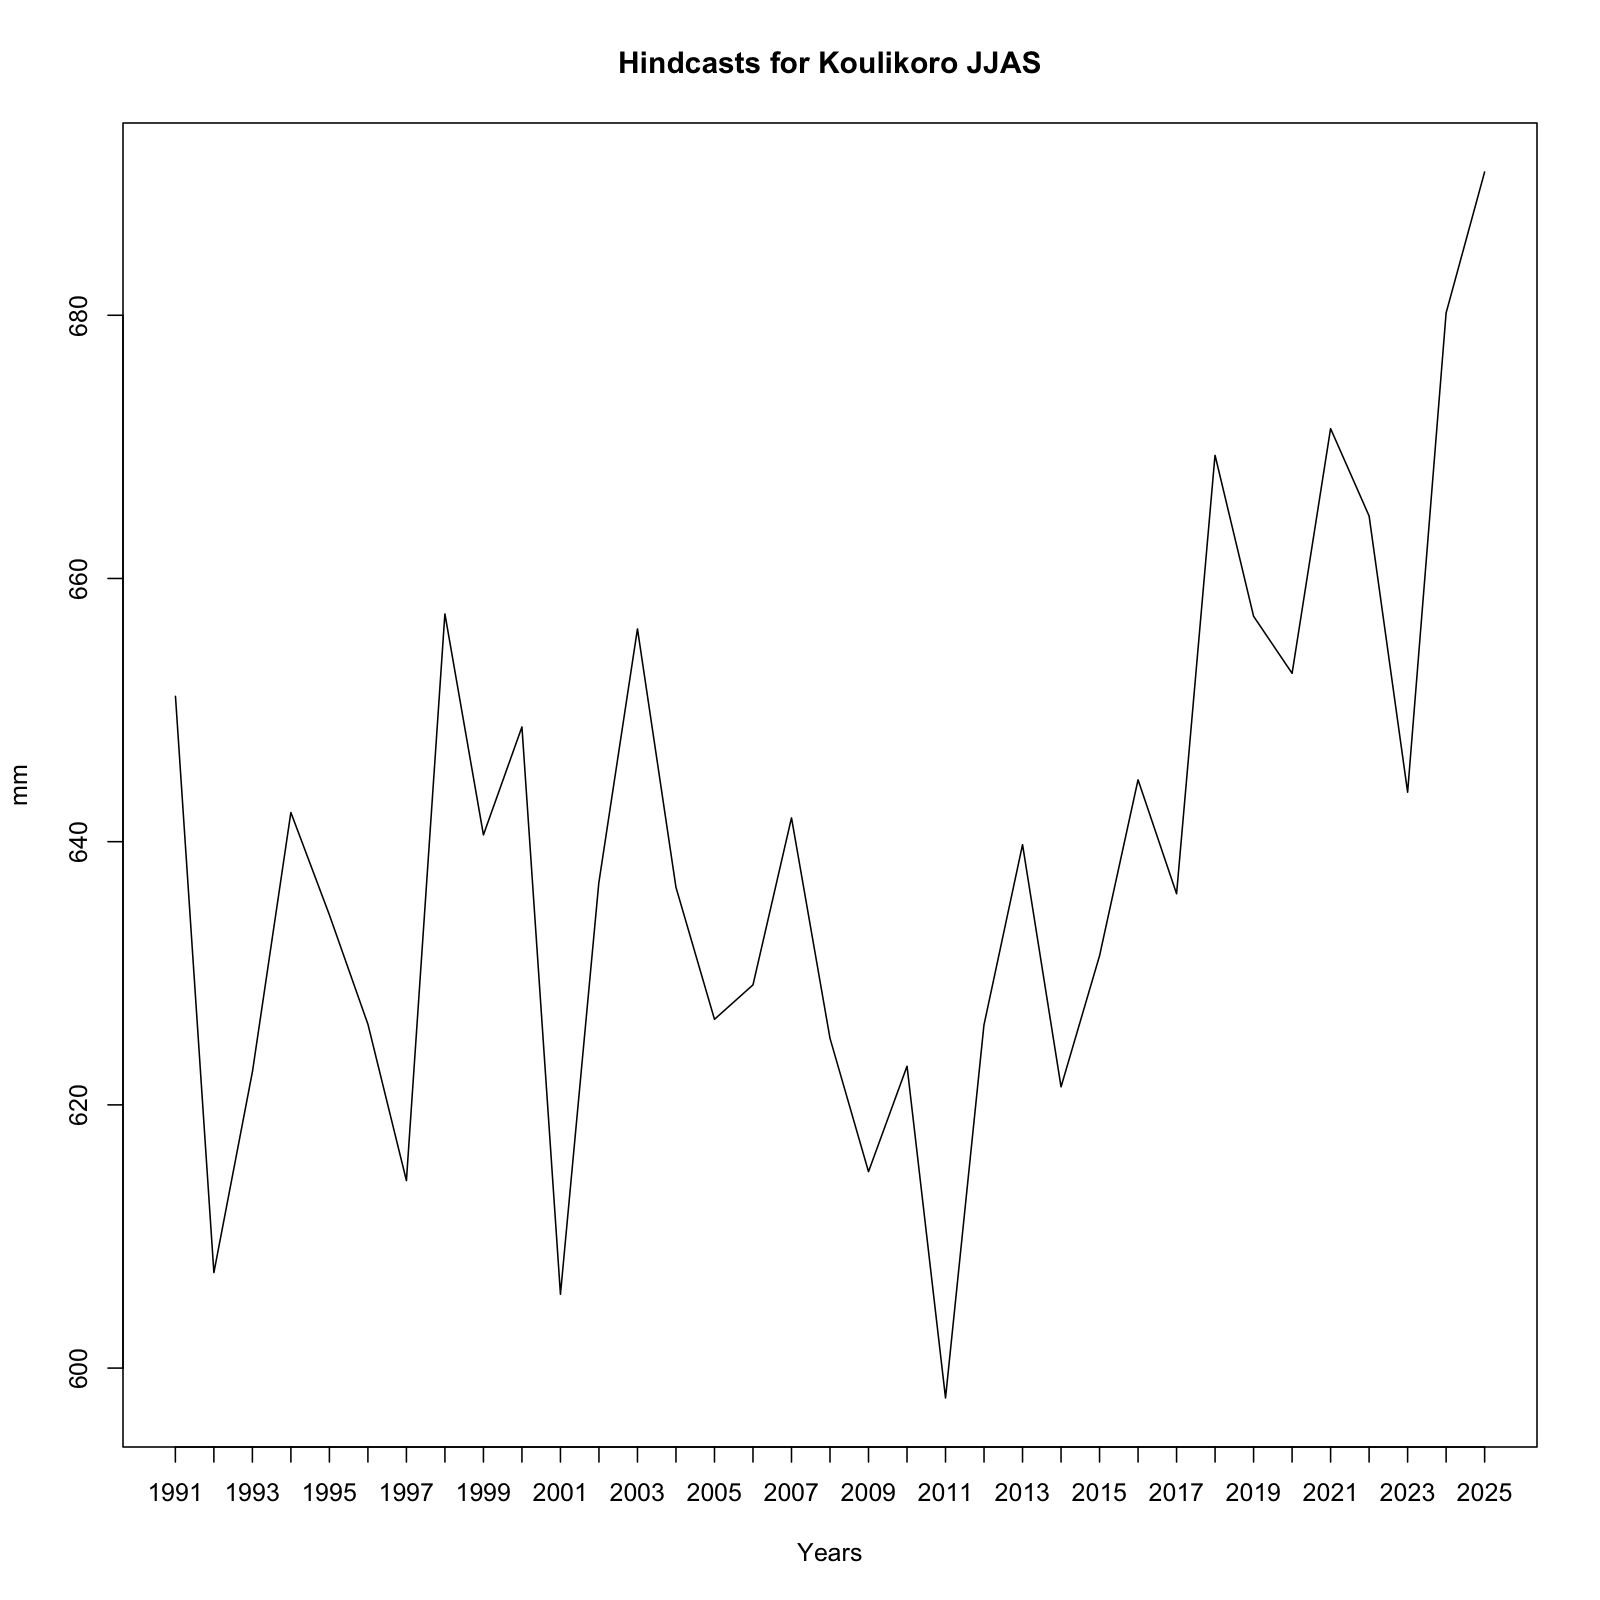

The data file committed next to this chart (first rows):
, x
1, 651
2, 607.3
3, 622.5
4, 642.2
5, 634.4
6, 626.1
7, 614.2
8, 657.3
9, 640.5
10, 648.7
11, 605.6
12, 636.9
13, 656.2
14, 636.5
15, 626.5
16, 629.1
17, 641.8
18, 625.1
19, 614.9
20, 622.9
21, 597.7
22, 626.1
23, 639.8
24, 621.4
25, 631.3
26, 644.7
27, 636
28, 669.4
29, 657.1
30, 652.8
31, 671.4
32, 664.7
33, 643.8
34, 680.2
35, 690.9
